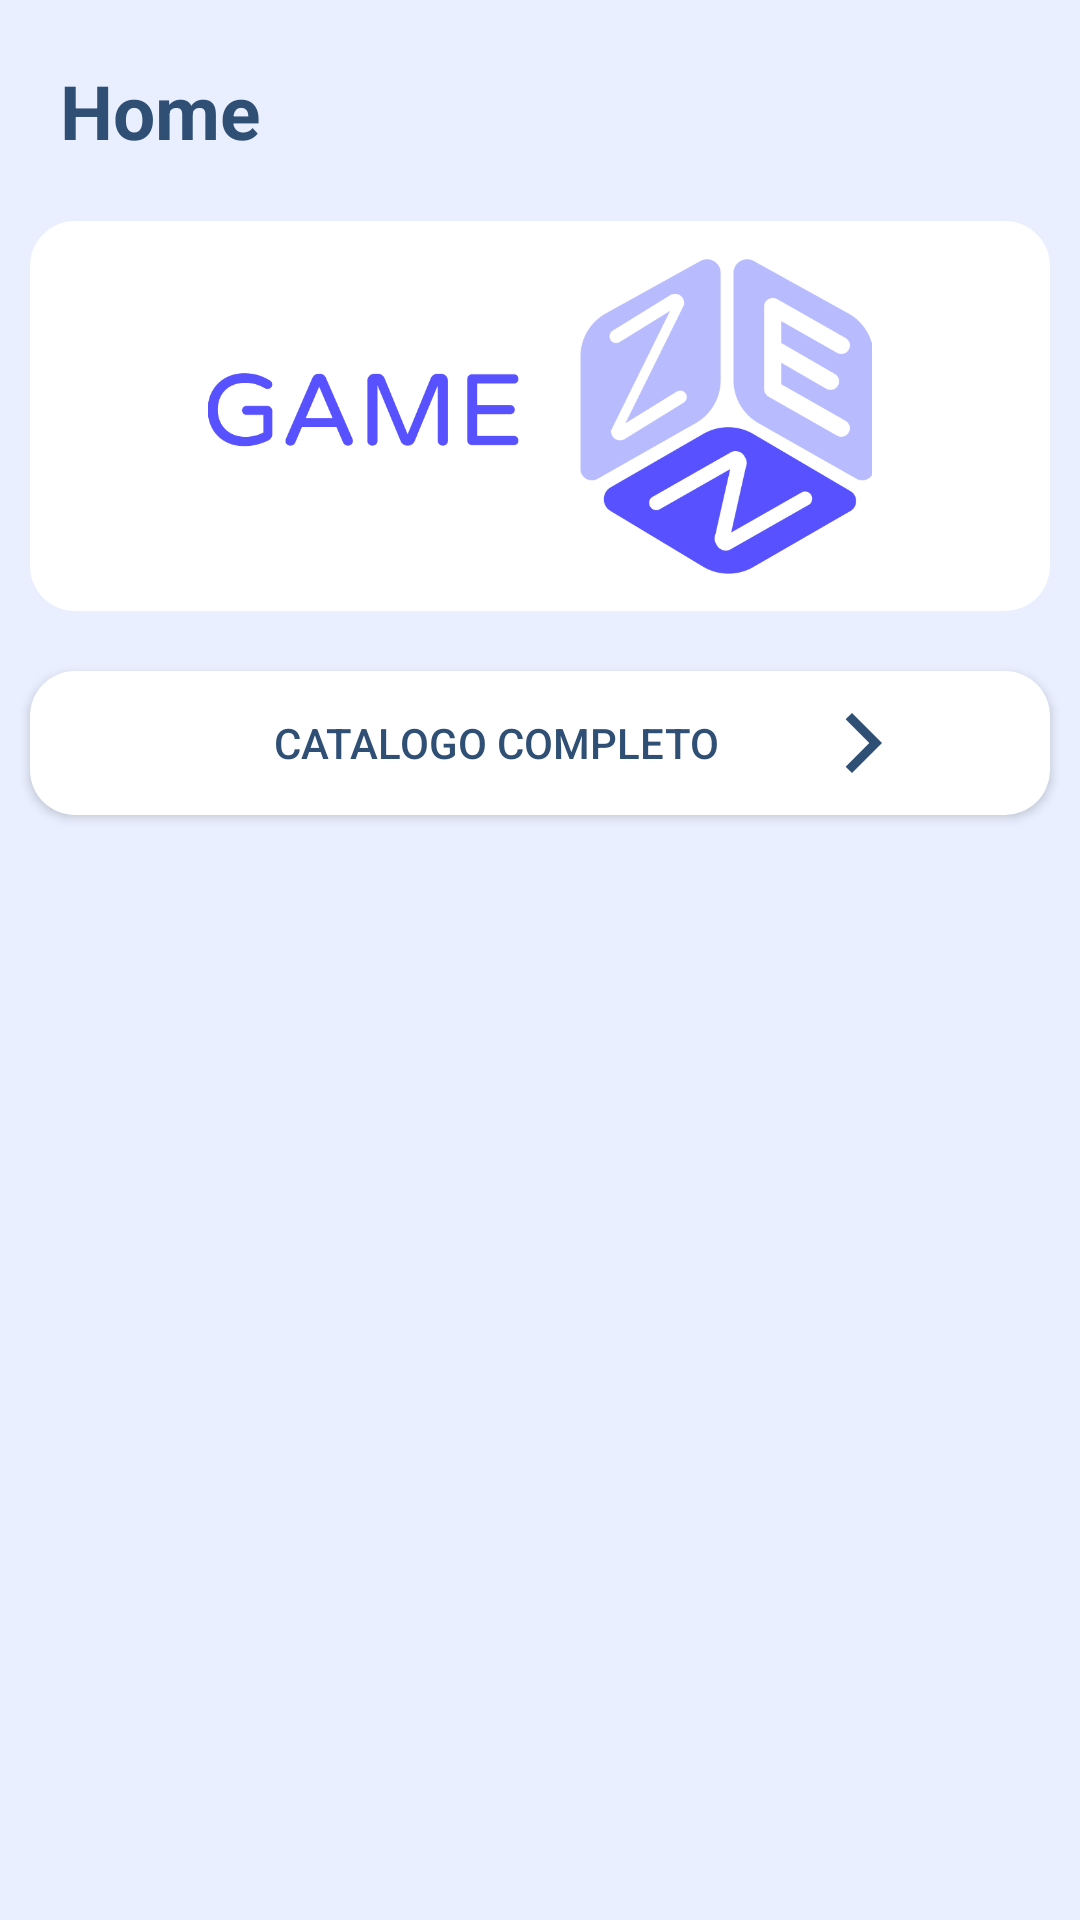

Write the Android layout XML for this screen, with the resource values it uses.
<!-- AndroidManifest.xml: application theme Theme.AppCompat.Light.NoActionBar.FullScreen -->
<!-- res/layout/fragment_home.xml -->
<?xml version="1.0" encoding="utf-8"?>
<LinearLayout xmlns:android="http://schemas.android.com/apk/res/android"
    android:layout_width="match_parent"
    android:layout_height="match_parent"
    xmlns:app="http://schemas.android.com/apk/res-auto"
    xmlns:tools="http://schemas.android.com/tools"
    android:background="@color/main"
    android:orientation="vertical">

    <TextView
        android:id="@+id/textView2"
        android:layout_width="match_parent"
        android:layout_height="wrap_content"
        android:layout_marginStart="20dp"
        android:layout_marginTop="20dp"
        android:text="Home"
        android:textColor="@color/darkblue"
        android:textSize="25sp"
        android:textStyle="bold" />

    <ImageView
        android:id="@+id/imageView7"
        android:layout_width="match_parent"
        android:layout_height="130dp"
        android:layout_marginLeft="10dp"
        android:layout_marginTop="20dp"
        android:layout_marginRight="10dp"
        android:background="@drawable/button2"
        app:srcCompat="@mipmap/ic_iconbig" />

    <Button
        android:id="@+id/catalog"
        android:layout_width="match_parent"
        android:layout_height="wrap_content"
        android:layout_marginTop="20dp"
        android:layout_marginLeft="10dp"
        android:layout_marginRight="10dp"
        android:background="@drawable/button2"
        android:drawableEnd="@drawable/ic_arrow"
        android:drawablePadding="5dp"
        android:paddingStart="50dp"
        android:paddingEnd="50dp"
        android:text="Catalogo completo"
        android:textColor="@color/darkblue" />

    <androidx.recyclerview.widget.RecyclerView
        android:id="@+id/randomRecyclerview"
        android:layout_width="match_parent"
        android:layout_height="wrap_content"
        android:layout_marginTop="10dp"
        android:layout_marginBottom="20dp" />
</LinearLayout>
<!-- resources referenced by this layout -->
<resources>
  <color name="darkblue">#2F4F75</color>
  <color name="main">#E9EFFF</color>
  <!-- drawable button2 (drawable) -->
  <?xml version="1.0" encoding="utf-8"?>
  <shape xmlns:android="http://schemas.android.com/apk/res/android" android:shape="rectangle">
  
      <solid android:color="@color/white"></solid>
      <corners android:radius="15dp" />
  
  </shape>
  <!-- drawable ic_arrow (drawable) -->
  <vector xmlns:android="http://schemas.android.com/apk/res/android"
      android:width="24dp"
      android:height="24dp"
      android:viewportWidth="24"
      android:viewportHeight="24"
      android:tint="@color/darkblue">
    <path
        android:fillColor="@color/darkblue"
        android:pathData="M5.88,4.12L13.76,12l-7.88,7.88L8,22l10,-10L8,2z"/>
  </vector>
  <!-- mipmap ic_iconbig: png bitmap (mipmap-hdpi, 33845 bytes) -->
  <style name="Theme.AppCompat.Light.NoActionBar.FullScreen" parent="@style/Theme.AppCompat.Light.NoActionBar">
          <item name="android:windowNoTitle">true</item>
          <item name="android:windowActionBar">false</item>
          <item name="android:windowContentOverlay">@null</item>
      </style>
  <color name="white">#FFFFFFFF</color>
</resources>
